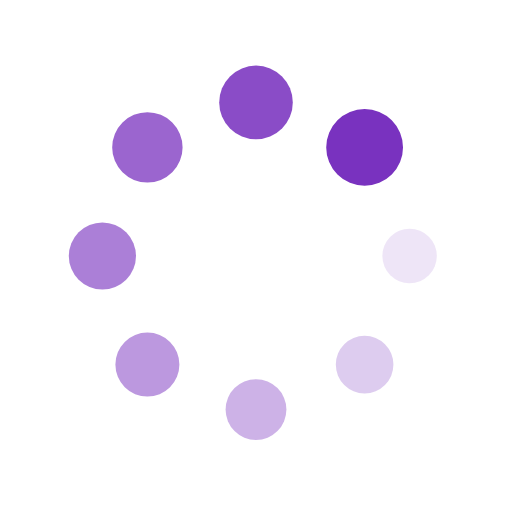
t = 0.00 s
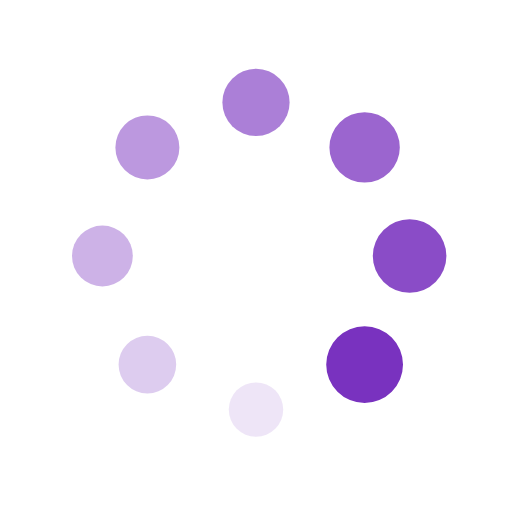
t = 0.25 s
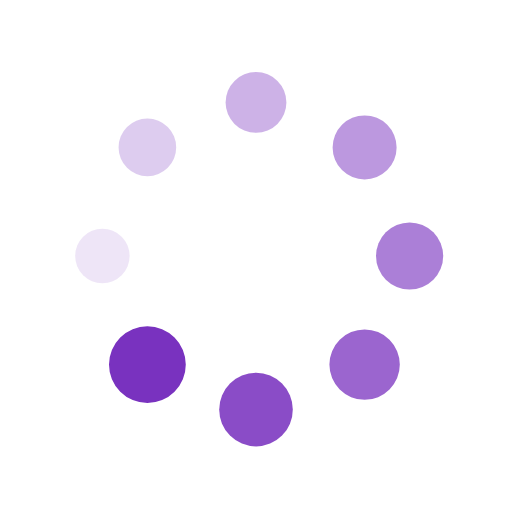
t = 0.50 s
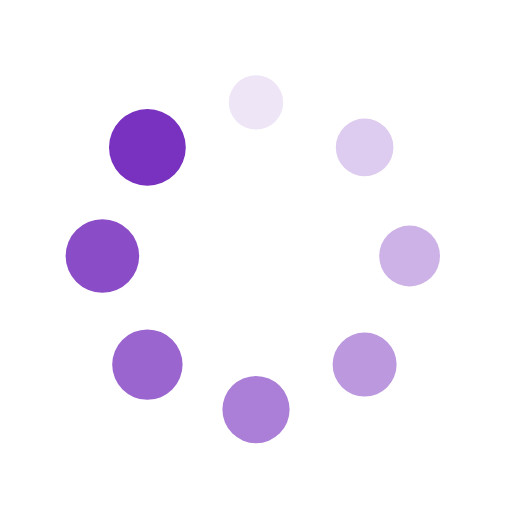
t = 0.75 s

The animated SVG that drew these frames (rendered in a browser with its animation timeline set to each time). Animation: 16 SMIL elements (animate=8,animateTransform=8); one cycle of 1.00 s, repeats indefinitely.

<?xml version="1.0" encoding="utf-8"?>
<svg xmlns="http://www.w3.org/2000/svg" xmlns:xlink="http://www.w3.org/1999/xlink" style="margin: auto; display: block; shape-rendering: auto; animation-play-state: running; animation-delay: 0s;" width="60px" height="60px" viewBox="0 0 100 100" preserveAspectRatio="xMidYMid">
<g transform="translate(80,50)" style="animation-play-state: running; animation-delay: 0s;">
<g transform="rotate(0)" style="animation-play-state: running; animation-delay: 0s;">
<circle cx="0" cy="0" r="5" fill="#7932bf" fill-opacity="1" style="animation-play-state: running; animation-delay: 0s;">
  <animateTransform attributeName="transform" type="scale" begin="-0.875s" values="1.5 1.5;1 1" keyTimes="0;1" dur="1s" repeatCount="indefinite" style="animation-play-state: running; animation-delay: 0s;"></animateTransform>
  <animate attributeName="fill-opacity" keyTimes="0;1" dur="1s" repeatCount="indefinite" values="1;0" begin="-0.875s" style="animation-play-state: running; animation-delay: 0s;"></animate>
</circle>
</g>
</g><g transform="translate(71.21320343559643,71.21320343559643)" style="animation-play-state: running; animation-delay: 0s;">
<g transform="rotate(45)" style="animation-play-state: running; animation-delay: 0s;">
<circle cx="0" cy="0" r="5" fill="#7932bf" fill-opacity="0.875" style="animation-play-state: running; animation-delay: 0s;">
  <animateTransform attributeName="transform" type="scale" begin="-0.75s" values="1.5 1.5;1 1" keyTimes="0;1" dur="1s" repeatCount="indefinite" style="animation-play-state: running; animation-delay: 0s;"></animateTransform>
  <animate attributeName="fill-opacity" keyTimes="0;1" dur="1s" repeatCount="indefinite" values="1;0" begin="-0.75s" style="animation-play-state: running; animation-delay: 0s;"></animate>
</circle>
</g>
</g><g transform="translate(50,80)" style="animation-play-state: running; animation-delay: 0s;">
<g transform="rotate(90)" style="animation-play-state: running; animation-delay: 0s;">
<circle cx="0" cy="0" r="5" fill="#7932bf" fill-opacity="0.75" style="animation-play-state: running; animation-delay: 0s;">
  <animateTransform attributeName="transform" type="scale" begin="-0.625s" values="1.5 1.5;1 1" keyTimes="0;1" dur="1s" repeatCount="indefinite" style="animation-play-state: running; animation-delay: 0s;"></animateTransform>
  <animate attributeName="fill-opacity" keyTimes="0;1" dur="1s" repeatCount="indefinite" values="1;0" begin="-0.625s" style="animation-play-state: running; animation-delay: 0s;"></animate>
</circle>
</g>
</g><g transform="translate(28.786796564403577,71.21320343559643)" style="animation-play-state: running; animation-delay: 0s;">
<g transform="rotate(135)" style="animation-play-state: running; animation-delay: 0s;">
<circle cx="0" cy="0" r="5" fill="#7932bf" fill-opacity="0.625" style="animation-play-state: running; animation-delay: 0s;">
  <animateTransform attributeName="transform" type="scale" begin="-0.5s" values="1.5 1.5;1 1" keyTimes="0;1" dur="1s" repeatCount="indefinite" style="animation-play-state: running; animation-delay: 0s;"></animateTransform>
  <animate attributeName="fill-opacity" keyTimes="0;1" dur="1s" repeatCount="indefinite" values="1;0" begin="-0.5s" style="animation-play-state: running; animation-delay: 0s;"></animate>
</circle>
</g>
</g><g transform="translate(20,50.00000000000001)" style="animation-play-state: running; animation-delay: 0s;">
<g transform="rotate(180)" style="animation-play-state: running; animation-delay: 0s;">
<circle cx="0" cy="0" r="5" fill="#7932bf" fill-opacity="0.5" style="animation-play-state: running; animation-delay: 0s;">
  <animateTransform attributeName="transform" type="scale" begin="-0.375s" values="1.5 1.5;1 1" keyTimes="0;1" dur="1s" repeatCount="indefinite" style="animation-play-state: running; animation-delay: 0s;"></animateTransform>
  <animate attributeName="fill-opacity" keyTimes="0;1" dur="1s" repeatCount="indefinite" values="1;0" begin="-0.375s" style="animation-play-state: running; animation-delay: 0s;"></animate>
</circle>
</g>
</g><g transform="translate(28.78679656440357,28.786796564403577)" style="animation-play-state: running; animation-delay: 0s;">
<g transform="rotate(225)" style="animation-play-state: running; animation-delay: 0s;">
<circle cx="0" cy="0" r="5" fill="#7932bf" fill-opacity="0.375" style="animation-play-state: running; animation-delay: 0s;">
  <animateTransform attributeName="transform" type="scale" begin="-0.25s" values="1.5 1.5;1 1" keyTimes="0;1" dur="1s" repeatCount="indefinite" style="animation-play-state: running; animation-delay: 0s;"></animateTransform>
  <animate attributeName="fill-opacity" keyTimes="0;1" dur="1s" repeatCount="indefinite" values="1;0" begin="-0.25s" style="animation-play-state: running; animation-delay: 0s;"></animate>
</circle>
</g>
</g><g transform="translate(49.99999999999999,20)" style="animation-play-state: running; animation-delay: 0s;">
<g transform="rotate(270)" style="animation-play-state: running; animation-delay: 0s;">
<circle cx="0" cy="0" r="5" fill="#7932bf" fill-opacity="0.25" style="animation-play-state: running; animation-delay: 0s;">
  <animateTransform attributeName="transform" type="scale" begin="-0.125s" values="1.5 1.5;1 1" keyTimes="0;1" dur="1s" repeatCount="indefinite" style="animation-play-state: running; animation-delay: 0s;"></animateTransform>
  <animate attributeName="fill-opacity" keyTimes="0;1" dur="1s" repeatCount="indefinite" values="1;0" begin="-0.125s" style="animation-play-state: running; animation-delay: 0s;"></animate>
</circle>
</g>
</g><g transform="translate(71.21320343559643,28.78679656440357)" style="animation-play-state: running; animation-delay: 0s;">
<g transform="rotate(315)" style="animation-play-state: running; animation-delay: 0s;">
<circle cx="0" cy="0" r="5" fill="#7932bf" fill-opacity="0.125" style="animation-play-state: running; animation-delay: 0s;">
  <animateTransform attributeName="transform" type="scale" begin="0s" values="1.5 1.5;1 1" keyTimes="0;1" dur="1s" repeatCount="indefinite" style="animation-play-state: running; animation-delay: 0s;"></animateTransform>
  <animate attributeName="fill-opacity" keyTimes="0;1" dur="1s" repeatCount="indefinite" values="1;0" begin="0s" style="animation-play-state: running; animation-delay: 0s;"></animate>
</circle>
</g>
</g>
<!-- [ldio] generated by https://loading.io/ --></svg>